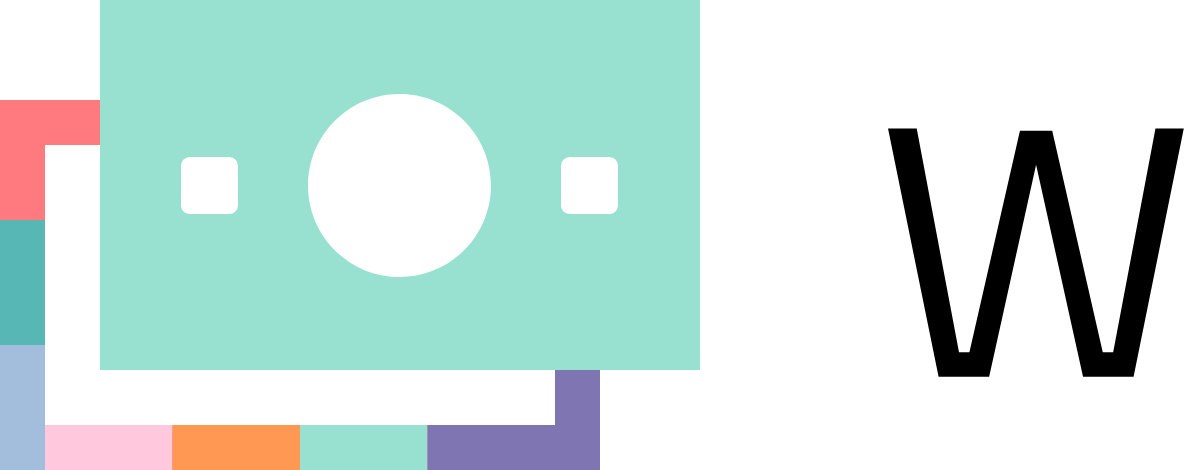
t = 0.00 s
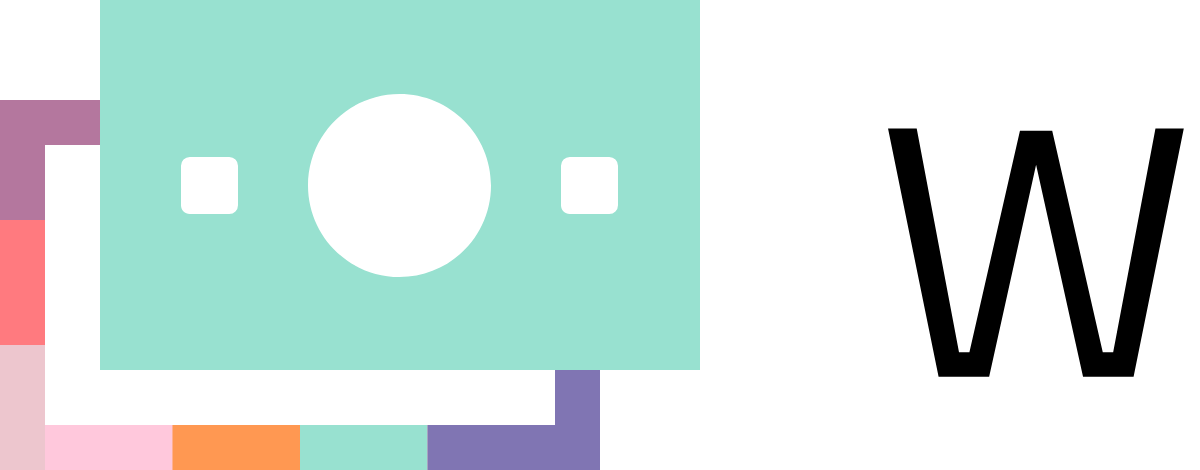
t = 0.40 s
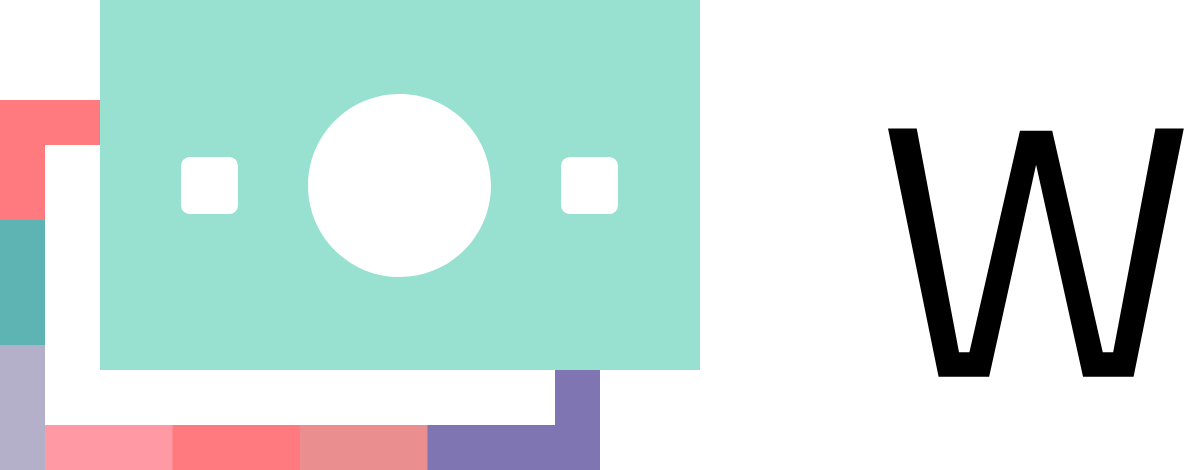
t = 0.70 s
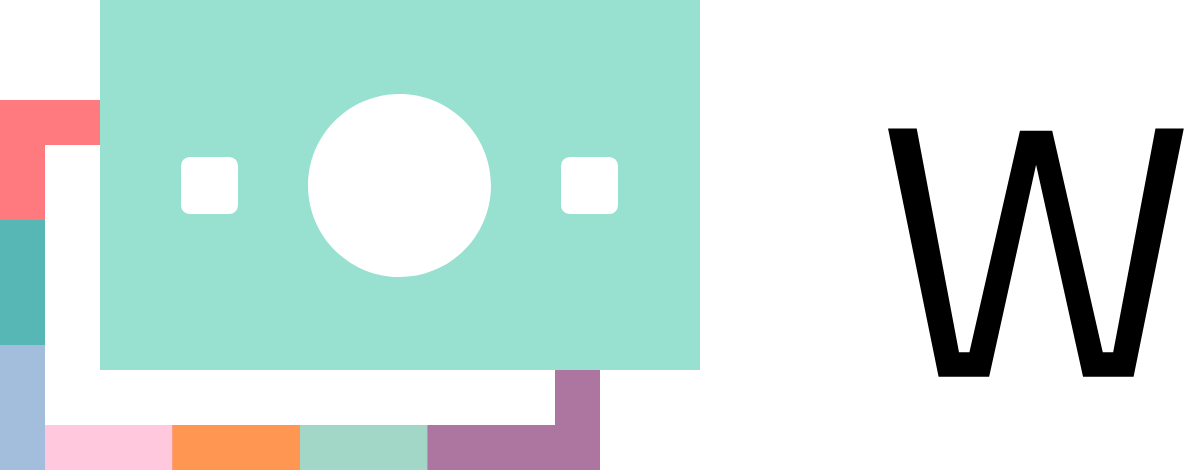
t = 1.05 s
t = 1.40 s: frame unchanged from t = 0.00 s, image omitted
t = 1.75 s: frame unchanged from t = 0.00 s, image omitted

The animated SVG that drew these frames (rendered in a browser with its animation timeline set to each time). Animation: 1 CSS @keyframes rule; one cycle of 2.10 s, repeats indefinitely.

<svg width="3607" height="470" fill="none" xmlns="http://www.w3.org/2000/svg"><style>@keyframes blink{0%,30%{opacity:1}10%{opacity:0}}</style><path d="M100 100v45H45v75H0V100h100Z" fill="#8075B3"/><path d="M45 220v125H0V220h45Z" fill="#FF7A7F"/><path d="M555 370v55H45.002V145H100v-45h-100l.022.064H.001L0 470l554.1-.021V470h45.901V370H555Z" fill="#FF7A7F" style="--animation-order:1;animation:blink 2s infinite;animation-delay:calc(var(--animation-order)*100ms)"/><path d="M45 220v125H0V220h45Z" fill="#56B7B5" style="--animation-order:2;animation:blink 2s infinite;animation-delay:calc(var(--animation-order)*100ms)"/><path d="M45 345v125H0V345h45Z" fill="#A3BEDC" style="--animation-order:3;animation:blink 2s infinite;animation-delay:calc(var(--animation-order)*100ms)"/><path d="M45 425h127.5v45H45v-45Z" fill="#FFC8DC" style="--animation-order:4;animation:blink 2s infinite;animation-delay:calc(var(--animation-order)*100ms)"/><path d="M172.5 425H300v45H172.5v-45Z" fill="#FF9852" style="--animation-order:5;animation:blink 2s infinite;animation-delay:calc(var(--animation-order)*100ms)"/><path d="M300 425h127.5v45H300v-45Z" fill="#98E1D0" style="--animation-order:6;animation:blink 2s infinite;animation-delay:calc(var(--animation-order)*100ms)"/><path d="M427.5 425H555v45H427.5v-45ZM600 370v100h-45V370h45Z" fill="#8075B3" style="--animation-order:7;animation:blink 2s infinite;animation-delay:calc(var(--animation-order)*100ms)"/><path d="M700.001 370h-600V0h600v370Z" fill="#98E1D0"/><path d="M189.761 214h39.481a8.752 8.752 0 0 0 8.759-8.763v-39.474a8.752 8.752 0 0 0-8.759-8.763h-39.481a8.752 8.752 0 0 0-8.76 8.763v39.495c0 4.826 3.915 8.742 8.76 8.742ZM399.501 277c50.534 0 91.5-40.966 91.5-91.5S450.035 94 399.501 94s-91.5 40.966-91.5 91.5 40.966 91.5 91.5 91.5ZM569.761 214h39.481a8.752 8.752 0 0 0 8.759-8.763v-39.474a8.752 8.752 0 0 0-8.759-8.763h-39.481a8.752 8.752 0 0 0-8.76 8.763v39.495c0 4.826 3.915 8.742 8.76 8.742Z" fill="#fff"/><path d="M888.034 128.572h28.675l42.297 223.677h10.403l50.551-221.531h32.25l50.56 221.531h10.4l42.3-223.677h28.32l-50.2 248.059h-50.55l-46.95-211.872-46.949 211.872h-50.553l-50.554-248.059ZM1335.42 354.424l10.4-1.073.71 21.164c-27.24 3.815-50.55 5.752-69.89 5.752-25.82 0-44.09-7.481-54.85-22.415-10.76-14.934-16.13-38.183-16.13-69.72 0-62.864 24.98-94.281 74.94-94.281 24.14 0 42.18 6.766 54.13 20.239 11.95 13.503 17.92 34.726 17.92 63.639l-1.44 20.418h-118.3c0 19.852 3.58 34.547 10.76 44.086 7.18 9.568 19.64 14.337 37.47 14.337 17.82 0 35.92-.715 54.31-2.146h-.03Zm-9.69-77.798c0-21.998-3.52-37.527-10.58-46.589-7.07-9.091-18.51-13.622-34.43-13.622-15.92 0-27.84 4.769-35.86 14.337-8.02 9.569-12.13 24.86-12.37 45.874h93.24ZM1473.78 193.821c24.15 0 41.05 6.886 50.74 20.597 9.68 13.742 14.51 37.826 14.51 72.224s-6.05 58.602-18.09 72.582c-12.07 13.98-34.25 20.984-66.5 20.984-10.05 0-26.65-.954-49.84-2.861l-10.05-1.073V119.243h26.53v87.097c18.16-8.375 35.71-12.549 52.7-12.549v.03Zm-19.7 162.392c23.43 0 38.9-5.306 46.41-15.947 7.54-10.641 11.3-28.615 11.3-53.952 0-25.336-2.98-43.072-8.97-53.236-5.97-10.164-16.61-15.232-31.9-15.232-13.86 0-28.08 2.623-42.65 7.899l-7.19 2.504v126.176c15.53 1.192 26.53 1.788 32.97 1.788h.03ZM1666.61 376.631V128.572h49.84l70.25 209.697 70.26-209.697h49.84v248.059h-27.6V157.963h-5.01l-72.05 209.696h-30.82l-72.04-209.696h-5.01v218.668h-27.66ZM1953.42 286.672c0-32.729 5.84-56.396 17.55-70.972 11.72-14.576 31.48-21.879 59.32-21.879s47.54 7.303 59.14 21.879c11.59 14.576 17.38 38.243 17.38 70.972 0 32.729-5.52 56.515-16.49 71.33-11 14.814-31.06 22.236-60.21 22.236-29.15 0-49.24-7.392-60.21-22.236-11-14.815-16.48-38.601-16.48-71.33Zm27.6-.537c0 26.172 3.16 44.503 9.51 55.025 6.32 10.522 19.58 15.769 39.79 15.769s33.39-5.187 39.62-15.59c6.2-10.403 9.33-28.734 9.33-55.025 0-26.29-3.46-44.383-10.41-54.309-6.94-9.926-19.79-14.874-38.54-14.874s-31.68 4.948-38.72 14.874c-7.06 9.926-10.58 27.959-10.58 54.13ZM2177.45 376.631h-26.88V197.398h26.52v12.549c19.35-10.76 37.89-16.126 55.57-16.126 23.9 0 39.97 6.439 48.19 19.345 8.23 12.907 12.37 35.859 12.37 68.826v94.639h-26.52v-93.923c0-24.86-2.45-41.88-7.37-51.091-4.89-9.21-15.35-13.801-31.35-13.801-7.66 0-15.71 1.133-24.21 3.398-8.49 2.266-14.99 4.472-19.52 6.618l-6.83 3.219v145.551l.03.029ZM2464.95 354.424l10.4-1.073.71 21.164c-27.24 3.815-50.55 5.752-69.89 5.752-25.82 0-44.09-7.481-54.85-22.415-10.76-14.934-16.13-38.183-16.13-69.72 0-62.864 24.98-94.281 74.91-94.281 24.14 0 42.18 6.766 54.13 20.239 11.95 13.503 17.91 34.726 17.91 63.639l-1.43 20.418h-118.3c0 19.852 3.57 34.547 10.76 44.086 7.18 9.568 19.64 14.337 37.47 14.337 17.82 0 35.88-.715 54.31-2.146Zm-9.69-77.798c0-21.998-3.52-37.527-10.58-46.589-7.07-9.091-18.51-13.622-34.43-13.622-15.92 0-27.84 4.769-35.86 14.337-8.02 9.569-12.13 24.86-12.37 45.874h93.24ZM2615.86 220.707h-56.99v85.667c0 20.568 1.49 34.041 4.47 40.509 2.98 6.438 10.11 9.687 21.34 9.687l31.9-2.146 1.79 22.237c-16.01 2.623-28.2 3.934-36.58 3.934-18.63 0-31.53-4.53-38.72-13.622-7.18-9.091-10.76-26.409-10.76-51.984v-94.282h-25.45v-23.309h25.45v-54.846h26.53v54.846h56.99v23.309h.03ZM2648.83 156.889V125.71h26.89v31.179h-26.89Zm0 219.742V197.398h26.89v179.233h-26.89ZM2716.58 221.424v-24.025h133v24.025l-100.36 131.213h100.36v24.025h-133v-24.025l100.36-131.213h-100.36ZM3016.98 251.529v91.777c.72 8.853 7.66 14.099 20.81 15.769l-1.07 21.163c-18.87 0-33.12-4.769-42.66-14.337-21.52 9.568-43.01 14.337-64.53 14.337-16.49 0-29.04-4.65-37.65-13.98-8.61-9.329-12.91-22.713-12.91-40.151 0-17.437 4.42-30.284 13.27-38.541 8.82-8.256 22.71-13.324 41.58-15.231l56.28-5.366v-15.41c0-12.192-2.63-20.895-7.9-26.171-5.25-5.247-12.43-7.899-21.52-7.899-19.11 0-38.96 1.192-59.5 3.576l-11.12 1.074-1.07-20.419c26.29-5.246 49.6-7.899 69.9-7.899 20.3 0 35.05 4.65 44.26 13.98 9.18 9.33 13.8 23.906 13.8 43.728h.03Zm-110.4 73.118c0 21.998 9.09 32.967 27.24 32.967 16.24 0 32.25-2.742 48.05-8.257l8.26-2.861v-59.138l-53.06 5.007c-10.76.954-18.51 4.054-23.31 9.33-4.77 5.246-7.18 12.907-7.18 22.952ZM3162.89 220.707h-56.99v85.667c0 20.568 1.49 34.041 4.47 40.509 2.98 6.438 10.1 9.687 21.34 9.687l31.9-2.146 1.78 22.237c-16 2.623-28.19 3.934-36.57 3.934-18.63 0-31.54-4.53-38.72-13.622-7.18-9.091-10.76-26.409-10.76-51.984v-94.282h-25.46v-23.309h25.46v-54.846h26.53v54.846h56.99v23.309h.03ZM3195.86 156.889V125.71h26.88v31.179h-26.88Zm0 219.742V197.398h26.88v179.233h-26.88ZM3266.47 286.672c0-32.729 5.84-56.396 17.56-70.972 11.71-14.576 31.48-21.879 59.32-21.879s47.54 7.303 59.13 21.879c11.6 14.576 17.38 38.243 17.38 70.972 0 32.729-5.51 56.515-16.48 71.33-11 14.814-31.06 22.236-60.21 22.236-29.15 0-49.24-7.392-60.21-22.236-11-14.815-16.49-38.601-16.49-71.33Zm27.6-.537c0 26.172 3.16 44.503 9.51 55.025 6.32 10.522 19.59 15.769 39.8 15.769 20.21 0 33.38-5.187 39.61-15.59 6.2-10.403 9.33-28.734 9.33-55.025 0-26.29-3.46-44.383-10.4-54.309-6.95-9.926-19.79-14.874-38.54-14.874s-31.69 4.948-38.72 14.874c-7.07 9.926-10.59 27.959-10.59 54.13ZM3490.51 376.631h-26.89V197.398h26.53v12.549c19.34-10.76 37.88-16.126 55.56-16.126 23.91 0 39.97 6.439 48.2 19.345 8.23 12.907 12.37 35.859 12.37 68.826v94.639h-26.53v-93.923c0-24.86-2.44-41.88-7.36-51.091-4.89-9.21-15.35-13.801-31.36-13.801-7.66 0-15.71 1.133-24.2 3.398-8.5 2.266-15 4.472-19.53 6.618l-6.82 3.219v145.551l.03.029Z" fill="#000"/></svg>
